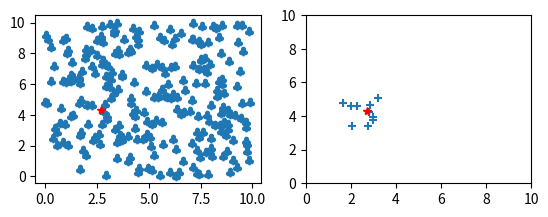

Here is the Python script that generated this plot:
from random import uniform, seed
from itertools import product
from math import sqrt, pow, floor
import matplotlib.pyplot as plt

seed(9001)

def generateClasses(maxx1, maxx2): # TODO consider deleting, for it is never used
    return [ cls for cls in product(range(maxx1), range(maxx2)) ]
def generateInstances(l, maxx1, maxx2):
    sample = []
    for i in range(l):
        x1 = uniform(0, maxx1)
        x2 = uniform(0, maxx2)
        sample.append( (x1, x2) )
    return sample
def getDistance(a, b): # returns distance between two points
    x1, y1 = a
    x2, y2 = b
    return sqrt( pow(x2 - x1, 2) + pow(y2 - y1, 2) )
def getClass(x): # returns actual class
    return ( floor(x[0]), floor(x[1]) )
def getClassByClosestNeighbors(x, sample, k=1, withGraphics=True): # returns supposed class by closest neighbors
    closest = sorted(sample, key=lambda o: getDistance(x, o), reverse=False)[:k]
    if withGraphics:
        fig = plt.figure()
        ax1 = fig.add_subplot(221)
        ax1.scatter(*zip(*sample), marker=r'$\clubsuit$') # show all objects
        ax1.plot(x[0],x[1],'r*') # show the object x
        ax2 = fig.add_subplot(222)
        ax2.scatter(*zip(*closest), marker='+') # show only closest objects
        ax2.plot(x[0],x[1],'r*') # show the object x
        axes = plt.gca()
        axes.set_xlim([0,10]) # limit axes, hardcoded values
        axes.set_ylim([0,10])
        plt.show()
    classDict = {}	
    for item in closest:
        cls = getClass( item )
        classDict[cls] = classDict.get(cls, 0) + 1
    maxCls, maxCount = 0, 0
    for (cls, val) in classDict.items():
        if maxCount < val:
            maxCount = val
            maxCls = cls
    return maxCls
def getLoss(x, sample, k):
    actualCls = getClass(x)
    supposedCls = getClassByClosestNeighbors(x, sample, k, withGraphics=False)
    return getDistance(actualCls, supposedCls)
def getQuality(sample, k):
    sum = 0
    for elt in sample:
        sum += getLoss(elt, sample, k)
    return sum

instances = generateInstances(250, 10, 10)
print(getClassByClosestNeighbors((2.7, 4.3), instances, k=10))
qualityForK = []
for k in range(1,10):
    print("calculating quality function for k=" + str(k))
    qualityForK.append( (k, getQuality(instances, k)) )
print("(k,quality function)")
print(sorted(qualityForK, key=lambda a: a[1]))

